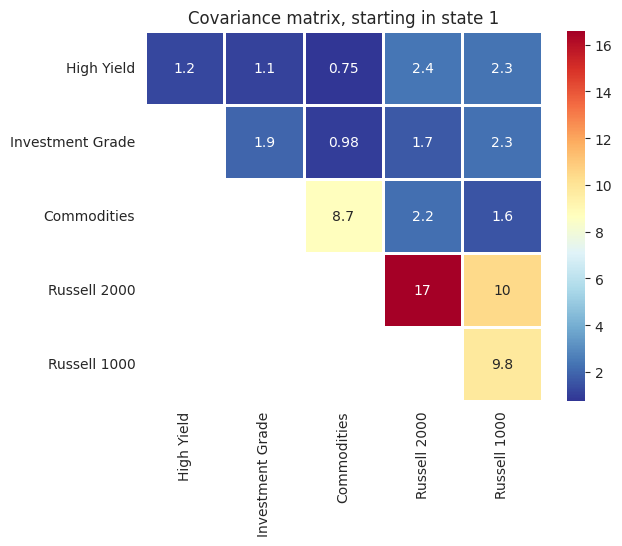

Python code for this plot: (Note: this script raises an exception after producing the figure.)
"""
This script will always contain hard-coded outputs from a
matlab script.

There is absolutely no intention of figuring out a way
for the two scripts to communicate.
"""

import pandas as pd
import matplotlib.pyplot as plt
import seaborn as sns
import numpy as np

# ============================================= #
# ===== Two states ============================ #
# ============================================= #

idx = ['State 1', 'State 2', 'State 3']
states = len(idx)

labels = np.array([
    'High Yield',
    'Investment Grade',
    'Commodities',
    'Russell 2000',
    'Russell 1000'
])

llh = -4735.3998

mu = np.array([
    [0.4105, 0.0710, 0.2238],
    [0.3211, 0.1296, 0.3511],
    [0.1495, 0.1093, -0.0626],
    [0.6855, -0.2514, -0.0876],
    [1.0916, -0.0507, 0.2591]
])

ar = np.array([
    [0.3169, 0.0502, 0.3623],
    [0.1868, 0.0409, -0.0347],
    [0.2232, -0.1243, 0.1142],
    [0.1156, -0.0560, 0.1093],
    [0.0031, -0.1418, 0.1261]
])

cov = np.array([
    [
        [1.2006, 1.1000, 0.7506, 2.3962, 2.3173],
        [1.1000, 1.9355, 0.9789, 1.6574, 2.2567],
        [0.7506, 0.9789, 8.6826, 2.2219, 1.5525],
        [2.3962, 1.6574, 2.2219, 16.5714, 10.3988],
        [2.3173, 2.2567, 1.5525, 10.3988, 9.8000]
    ],
    [
        [4.0074, 1.6841, 2.3193, 6.2836, 5.1106],
        [1.6841, 2.3189, -0.1558, 0.7953, 1.1520],
        [2.3193, -0.1558, 19.0090, 7.2474, 5.6171],
        [6.2836, 0.7953, 7.2474, 25.2124, 17.4227],
        [5.1106, 1.1520, 5.6171, 17.4227, 14.2680]
    ],
    [
        [14.7041, 4.7736, 3.4551, 19.8027, 14.7796],
        [4.7736, 4.0691, 2.4736, 4.2193, 4.0381],
        [3.4551, 2.4736, 28.8396, 4.8848, 4.8021],
        [19.8027, 4.2193, 4.8848, 67.7417, 45.1555],
        [14.7796, 4.0381, 4.8021, 45.1555, 42.6938]
    ]
])

probs = np.array([
    [0.96, 0.03, 0.02],
    [0.00, 0.93, 0.19],
    [0.04, 0.05, 0.79]
])

# ============================================= #
# ===== Plotting ============================== #
# ============================================= #

sns.set_style('white')


def plot_moments(mu, ar, cov, labels, idx, states):
    cov = [pd.DataFrame(
        cov[i],
        index=labels,
        columns=labels
    ) for i in range(states)]

    mask = np.ones_like(cov[0])
    mask[np.triu_indices_from(mask)] = False  # False error call

    for i in range(states):
        sns.heatmap(
            cov[i], annot=True, cmap='RdYlBu_r', mask=mask, linewidths=2
        )
        plt.title('Covariance matrix, starting in state {}'.format(i+1))
        plt.savefig(
            'C:/Users/<user>/Dropbox/Thesis/Plots/'
            'cov{}_{}states_ar.png'.format(i+1, states),
            bbox_inches='tight',
            pad_inches=0
        )
        plt.show()

    # ===== Mean returns ========================== #
    mus = pd.DataFrame(mu.T, index=idx, columns=labels)

    sns.heatmap(
        mus, annot=True, cmap='RdYlBu', linewidths=2
    )
    plt.title('Mean excess returns')
    plt.savefig(
        'C:/Users/<user>/Dropbox/Thesis/Plots/'
        'mu_{}states_ar.png'.format(states),
        bbox_inches='tight',
        pad_inches=0
    )
    plt.show()

    # ===== SR ==================================== #
    SR = pd.DataFrame(
        [mu[:, i].T/np.sqrt(np.diag(cov[i])) for i in range(states)],
        index=idx,
        columns=labels
    )

    sns.heatmap(
        SR, annot=True, cmap='RdYlBu', linewidths=2
    )
    plt.title('Sharpe Ratios')
    plt.savefig(
        'C:/Users/<user>/Dropbox/Thesis/Plots/'
        'SR_{}states_ar.png'.format(states),
        bbox_inches='tight',
        pad_inches=0
    )
    plt.show()

    ars = pd.DataFrame(ar.T, index=idx, columns=labels)
    sns.heatmap(ars, annot=True, cmap='RdYlBu', linewidth=2)
    plt.title('AR(1) coefficients')
    plt.savefig(
        'C:/Users/<user>/Dropbox/Thesis/Plots/'
        'ar_{}states.png'.format(states),
        bbox_inches='tight',
        pad_inces=0
    )
    plt.show()


if __name__ == '__main__':
    plot_moments(mu, ar, cov, labels, idx, states)
